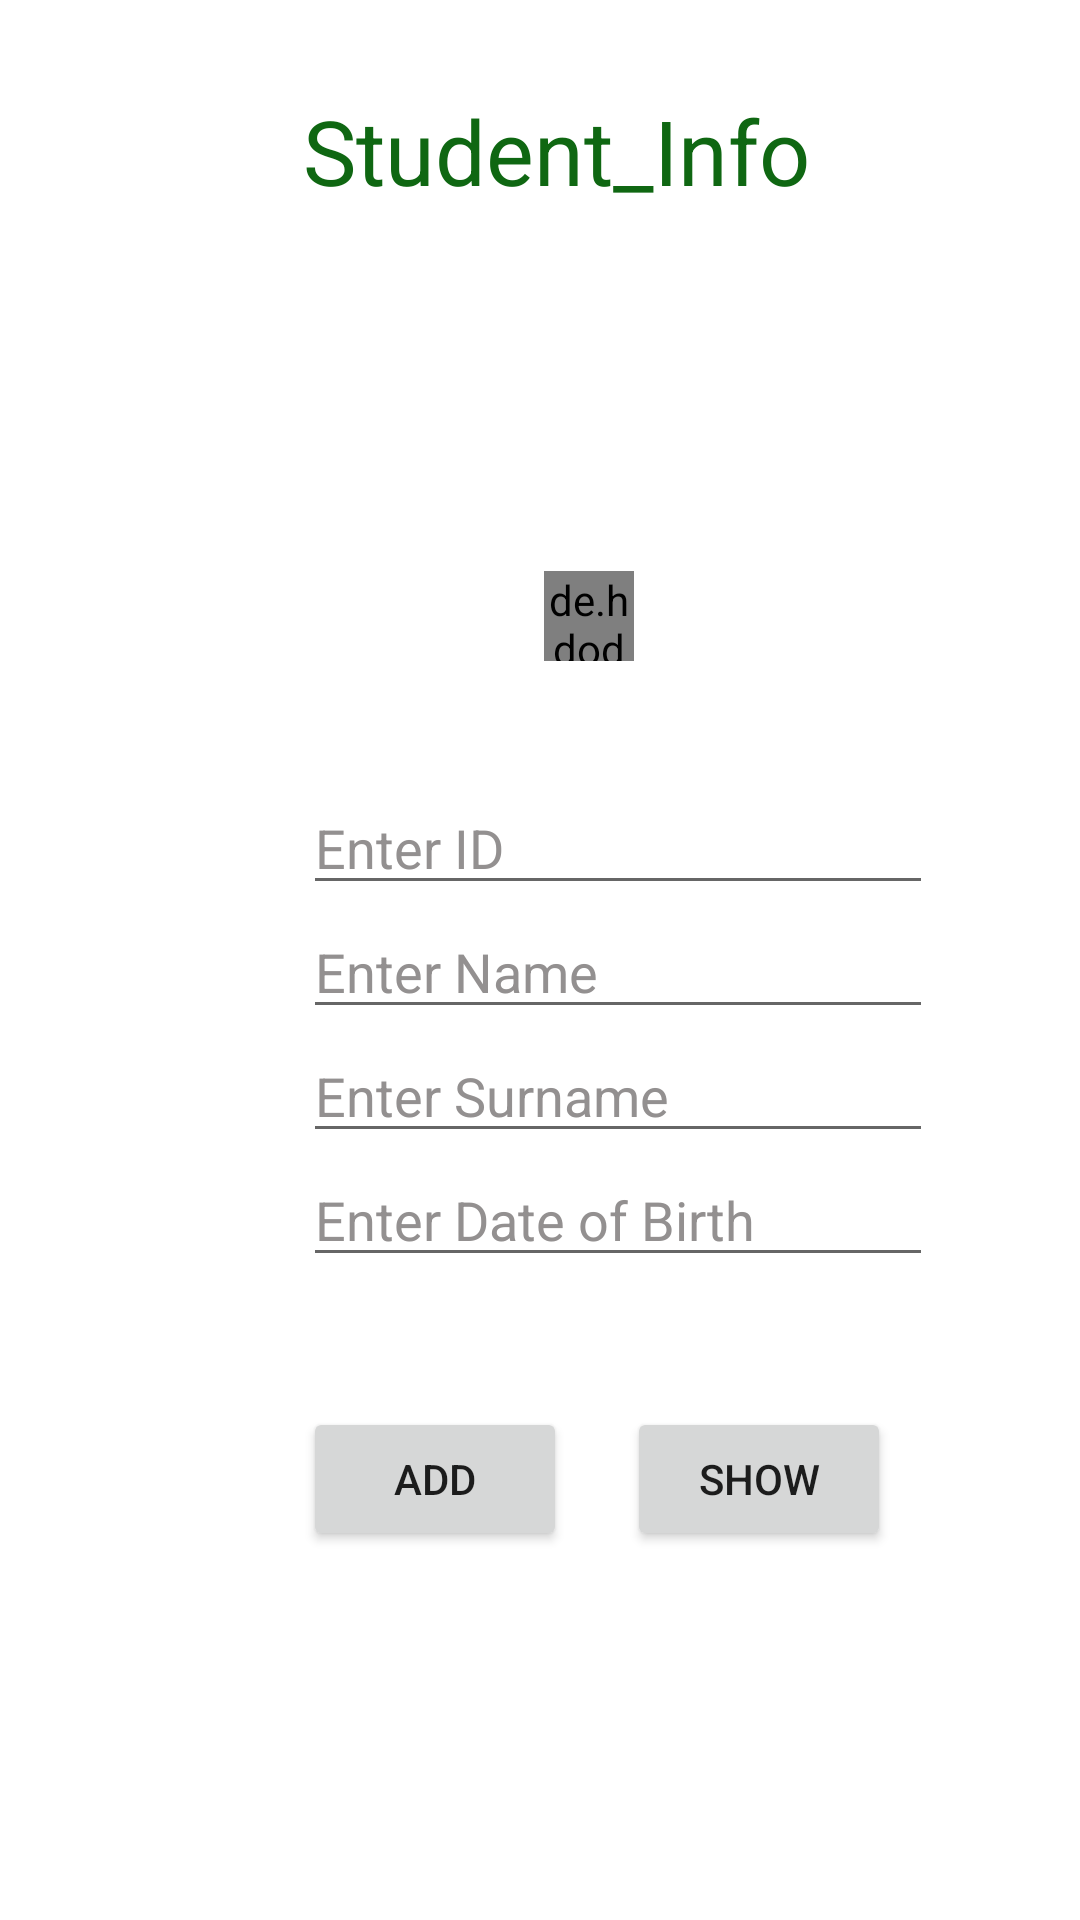

Here is an Android app screen rendered from its layout file. Give the layout XML and the strings, colors and styles it references.
<!-- AndroidManifest.xml: application theme Theme.StudentRV -->
<!-- res/layout/activity_main.xml -->
<?xml version="1.0" encoding="utf-8"?>
<androidx.constraintlayout.widget.ConstraintLayout xmlns:android="http://schemas.android.com/apk/res/android"
    xmlns:app="http://schemas.android.com/apk/res-auto"
    xmlns:tools="http://schemas.android.com/tools"
    android:layout_width="match_parent"
    android:layout_height="match_parent"
    tools:context=".MainActivity">


    <TextView
        android:id="@+id/tv_student_info"
        android:layout_width="wrap_content"
        android:layout_height="wrap_content"
        android:layout_marginTop="30dp"
        android:text="Student_Info"
        android:textColor="#0F6712"
        android:textSize="30dp"

        app:layout_constraintLeft_toLeftOf="@id/guideline2"

        app:layout_constraintTop_toTopOf="parent"
        tools:ignore="MissingConstraints"
        tools:layout_editor_absoluteX="120dp" />

    <ImageView
        android:id="@+id/student_profile_pic"
        app:layout_constraintLeft_toLeftOf="@id/guideline2"
        android:layout_width="120dp"
        android:layout_height="120dp"
        android:layout_marginTop="30dp"
        android:src="@drawable/profile_pic"
        app:layout_constraintTop_toBottomOf="@id/tv_student_info"
        />

  <de.hdodenhof.circleimageview.CircleImageView
      android:id="@+id/add_pic"
      android:layout_width="30dp"
      android:layout_height="30dp"
      app:layout_constraintLeft_toRightOf="@id/student_profile_pic"
      app:layout_constraintTop_toBottomOf="@id/tv_student_info"
      android:layout_marginTop="120dp"
      android:layout_marginLeft="-40dp"
      android:src="@drawable/add_pic" />


    <EditText
        android:id="@+id/student_id"
        android:layout_width="wrap_content"
        android:layout_height="wrap_content"
        android:layout_marginTop="40dp"
        android:ems="10"
        android:hint="Enter ID"
        android:inputType="number"
        android:textColorHint="#939090"
        app:layout_constraintLeft_toLeftOf="@id/guideline2"
        app:layout_constraintTop_toBottomOf="@id/student_profile_pic"
        tools:ignore="MissingConstraints" />

    <EditText
        android:id="@+id/student_name"
        android:layout_width="wrap_content"
        android:layout_height="wrap_content"
        android:ems="10"
        android:hint="Enter Name"
        android:inputType="textPersonName"
        android:textColorHint="#939090"
        app:layout_constraintLeft_toLeftOf="@id/guideline2"
        app:layout_constraintTop_toBottomOf="@id/student_id"
        tools:ignore="MissingConstraints"
        tools:layout_editor_absoluteX="101dp"
        tools:layout_editor_absoluteY="242dp" />

    <EditText
        android:id="@+id/student_lastname"
        android:layout_width="wrap_content"
        android:layout_height="wrap_content"
        android:ems="10"
        android:hint="Enter Surname"
        android:inputType="textPersonName"
        android:textColorHint="#939090"
        app:layout_constraintLeft_toLeftOf="@id/guideline2"
        app:layout_constraintTop_toBottomOf="@id/student_name"
        tools:ignore="MissingConstraints"
        tools:layout_editor_absoluteX="101dp"
        tools:layout_editor_absoluteY="242dp" />

    <EditText
        android:id="@+id/student_dob"
        android:layout_width="wrap_content"
        android:layout_height="wrap_content"
        android:ems="10"
        android:hint="Enter Date of Birth"
        android:inputType="textPersonName"
        android:textColorHint="#939090"
        app:layout_constraintLeft_toLeftOf="@id/guideline2"
        app:layout_constraintTop_toBottomOf="@id/student_lastname"
        tools:ignore="MissingConstraints"
        tools:layout_editor_absoluteX="101dp"
        tools:layout_editor_absoluteY="242dp" />


    <androidx.constraintlayout.widget.Guideline
        android:id="@+id/guideline2"
        android:layout_width="wrap_content"
        android:layout_height="wrap_content"
        android:orientation="vertical"
        app:layout_constraintGuide_begin="101dp" />

    <Button
        android:id="@+id/add_btn"
        android:layout_width="wrap_content"
        android:layout_height="wrap_content"
        android:text="Add"
        app:layout_constraintTop_toBottomOf="@id/guideline3"
        app:layout_constraintLeft_toRightOf="@id/guideline2"
         />

    <Button
        android:id="@+id/show_btn"
        android:layout_width="wrap_content"
        android:layout_height="wrap_content"
        android:text="Show"
        android:layout_marginLeft="20dp"
        app:layout_constraintTop_toBottomOf="@id/guideline3"
        app:layout_constraintLeft_toRightOf="@id/add_btn"
        />

    <androidx.constraintlayout.widget.Guideline
        android:id="@+id/guideline3"
        android:layout_width="wrap_content"
        android:layout_height="wrap_content"
        android:orientation="horizontal"
        app:layout_constraintGuide_begin="469dp" />


</androidx.constraintlayout.widget.ConstraintLayout>
<!-- resources referenced by this layout -->
<resources>
  <style name="Theme.StudentRV" parent="Theme.MaterialComponents.DayNight.DarkActionBar">
          
          <item name="colorPrimary">@color/purple_500</item>
          <item name="colorPrimaryVariant">@color/purple_700</item>
          <item name="colorOnPrimary">@color/white</item>
          
          <item name="colorSecondary">@color/teal_200</item>
          <item name="colorSecondaryVariant">@color/teal_700</item>
          <item name="colorOnSecondary">@color/black</item>
          
          <item name="android:statusBarColor" tools:targetApi="l">?attr/colorPrimaryVariant</item>
          
      </style>
  <!-- not gathered from this repository: default colours our renderer supplied (Android Studio template values) -->
  <color name="purple_500">#FF6200EE</color>
  <color name="purple_700">#FF3700B3</color>
  <color name="teal_200">#FF03DAC5</color>
  <color name="teal_700">#FF018786</color>
  <color name="black">#FF000000</color>
  <color name="white">#FFFFFFFF</color>
</resources>
